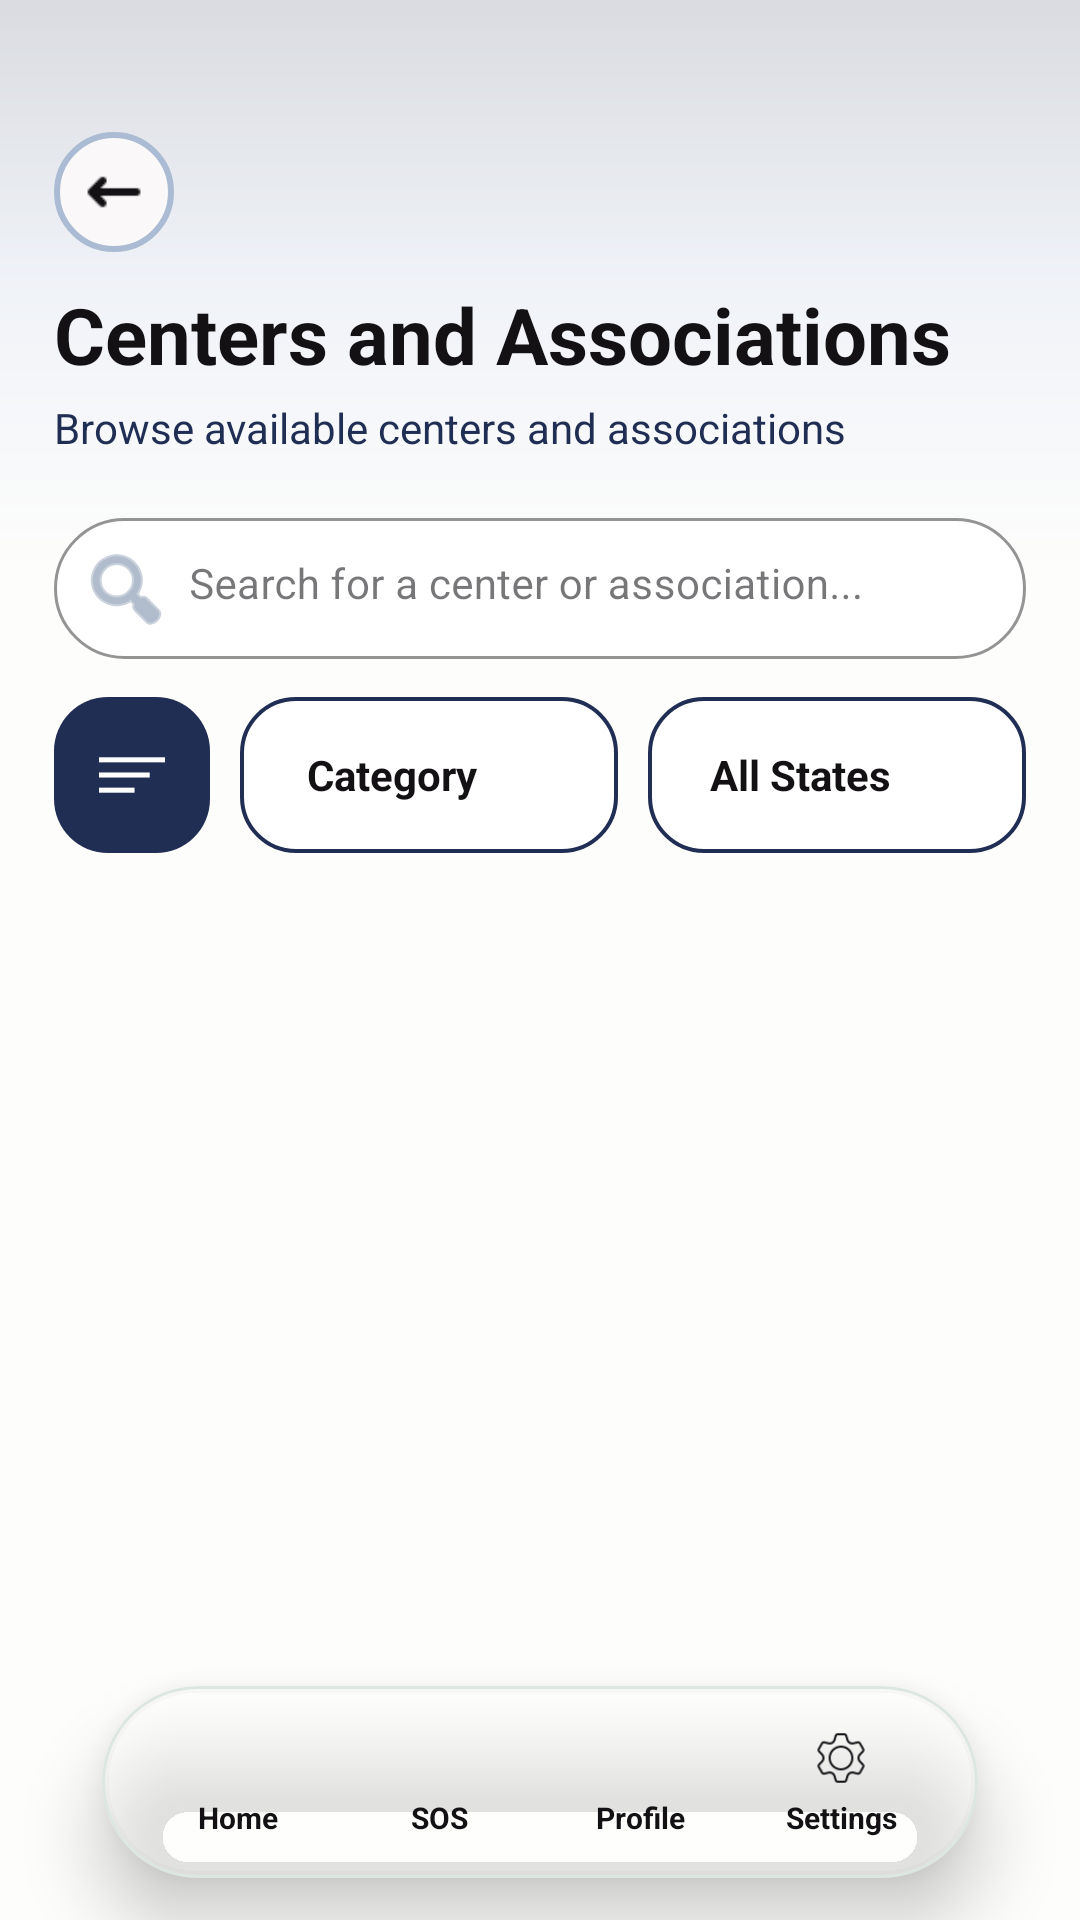

Android layout source for this screen:
<!-- AndroidManifest.xml: application theme Theme.DownSteps1 -->
<!-- res/layout/activity_centers_and_associations.xml -->
<?xml version="1.0" encoding="utf-8"?>
<androidx.constraintlayout.widget.ConstraintLayout
    xmlns:android="http://schemas.android.com/apk/res/android"
    xmlns:tools="http://schemas.android.com/tools"
    xmlns:app="http://schemas.android.com/apk/res-auto"
    android:id="@+id/main"
    android:layout_width="match_parent"
    android:layout_height="match_parent"
    android:layoutDirection="ltr"
    android:background="@color/bg_main"
    tools:context=".ui.CentersAndAssociationsActivity">

    <View
        android:id="@+id/topShape"
        style="@style/TopShape"
        android:layout_width="0dp"
        android:layout_height="190dp"
        android:alpha="0.16"
        app:layout_constraintTop_toTopOf="parent"
        app:layout_constraintStart_toStartOf="parent"
        app:layout_constraintEnd_toEndOf="parent" />

    <LinearLayout
        android:id="@+id/topSection"
        android:layout_width="0dp"
        android:layout_height="wrap_content"
        android:orientation="vertical"
        android:paddingStart="18dp"
        android:paddingTop="16dp"
        android:paddingEnd="18dp"
        app:layout_constraintTop_toTopOf="parent"
        app:layout_constraintStart_toStartOf="parent"
        app:layout_constraintEnd_toEndOf="parent">

        <LinearLayout
            android:id="@+id/headerLayout"
            android:layout_width="match_parent"
            android:layout_height="wrap_content"
            android:orientation="vertical"
            android:paddingTop="28dp"
            android:paddingBottom="10dp">

            <LinearLayout
                android:id="@+id/backContainer"
                style="@style/BackBtn.Box"
                android:layout_marginBottom="10dp"
                android:orientation="horizontal">

                <ImageView
                    android:id="@+id/btnBackChallange1"
                    style="@style/BackBtn.Icon"
                    android:contentDescription="Back" />
            </LinearLayout>

            <TextView
                android:id="@+id/tvTitle"
                style="@style/Text.Title"
                android:layout_width="wrap_content"
                android:layout_height="wrap_content"
                android:text="@string/centers_title"/>

            <TextView
                android:id="@+id/tvSubtitle"
                style="@style/Text.Subtitle"
                android:layout_width="wrap_content"
                android:layout_height="wrap_content"
                android:layout_marginTop="4dp"
                android:text="@string/centers_subtitle" />

        </LinearLayout>

        <com.google.android.material.textfield.TextInputLayout
            android:id="@+id/searchLayout"
            style="@style/Input.Search"
            android:layout_width="match_parent"
            android:layout_height="wrap_content"
            android:layout_marginTop="5dp"
            android:hint="@string/search_center"
            app:startIconDrawable="@android:drawable/ic_menu_search"
            app:startIconTint="@color/input_icon">

            <com.google.android.material.textfield.TextInputEditText
                android:id="@+id/etSearch"
                style="@style/EditText"
                android:layout_width="match_parent"
                android:layout_height="wrap_content"
                android:inputType="text"
                android:maxLines="1"
                android:gravity="start"
                android:textDirection="ltr"
                android:layoutDirection="ltr" />
        </com.google.android.material.textfield.TextInputLayout>

        <LinearLayout
            android:id="@+id/filterRow"
            android:layout_width="match_parent"
            android:layout_height="wrap_content"
            android:layout_marginTop="12dp"
            android:layout_marginBottom="12dp"
            android:gravity="center_vertical"
            android:orientation="horizontal">

            <LinearLayout
                android:id="@+id/btnFilter"
                android:layout_width="52dp"
                android:layout_height="52dp"
                android:layout_marginEnd="10dp"
                android:background="@drawable/bg_filter_button"
                android:clickable="true"
                android:focusable="true"
                android:gravity="center">

                <ImageView
                    android:id="@+id/ivFilter"
                    android:layout_width="22dp"
                    android:layout_height="22dp"
                    android:src="@drawable/ic_filter"
                    app:tint="@color/white" />
            </LinearLayout>

            <LinearLayout
                android:id="@+id/btnCategory"
                android:layout_width="0dp"
                android:layout_height="52dp"
                android:layout_weight="1"
                android:layout_marginEnd="10dp"
                android:background="@drawable/bg_filter_field"
                android:clickable="true"
                android:focusable="true"
                android:gravity="center"
                android:orientation="horizontal">

                <TextView
                    android:id="@+id/tvCategoryButton"
                    style="@style/Text.Label"
                    android:layout_width="wrap_content"
                    android:layout_height="wrap_content"
                    android:text="@string/category" />

                <ImageView
                    android:id="@+id/ivCategoryArrow"
                    android:layout_width="16dp"
                    android:layout_height="16dp"
                    android:layout_marginStart="8dp"
                    android:src="@drawable/flechebas"
                    app:tint="@color/text_label" />
            </LinearLayout>

            <LinearLayout
                android:id="@+id/btnState"
                android:layout_width="0dp"
                android:layout_height="52dp"
                android:layout_weight="1"
                android:background="@drawable/bg_filter_field"
                android:clickable="true"
                android:focusable="true"
                android:gravity="center"
                android:orientation="horizontal">

                <TextView
                    android:id="@+id/tvStateButton"
                    style="@style/Text.Label"
                    android:layout_width="wrap_content"
                    android:layout_height="wrap_content"
                    android:text="@string/all_states"/>

                <ImageView
                    android:id="@+id/ivStateArrow"
                    android:layout_width="16dp"
                    android:layout_height="16dp"
                    android:layout_marginStart="8dp"
                    android:src="@drawable/flechebas"
                    app:tint="@color/text_label" />
            </LinearLayout>

        </LinearLayout>
    </LinearLayout>

    <androidx.recyclerview.widget.RecyclerView
        android:id="@+id/recyclerCenters"
        android:layout_width="0dp"
        android:layout_height="0dp"
        android:clipToPadding="false"
        android:paddingStart="18dp"
        android:paddingEnd="18dp"
        android:paddingBottom="120dp"
        app:layout_constraintTop_toBottomOf="@id/topSection"
        app:layout_constraintBottom_toBottomOf="parent"
        app:layout_constraintStart_toStartOf="parent"
        app:layout_constraintEnd_toEndOf="parent" />

    <TextView
        android:id="@+id/tvNoResults"
        style="@style/Text.Subtitle"
        android:layout_width="wrap_content"
        android:layout_height="wrap_content"
        android:text="@string/no_results_found"
        android:visibility="gone"
        app:layout_constraintTop_toBottomOf="@id/topSection"
        app:layout_constraintBottom_toBottomOf="parent"
        app:layout_constraintStart_toStartOf="parent"
        app:layout_constraintEnd_toEndOf="parent" />

    <include
        android:id="@+id/bottomNavInclude"
        layout="@layout/view_bottom_nav"
        android:layout_width="0dp"
        android:layout_height="64dp"
        android:layout_marginStart="34dp"
        android:layout_marginEnd="34dp"
        android:layout_marginBottom="14dp"
        app:layout_constraintBottom_toBottomOf="parent"
        app:layout_constraintStart_toStartOf="parent"
        app:layout_constraintEnd_toEndOf="parent" />

</androidx.constraintlayout.widget.ConstraintLayout>
<!-- res/layout/view_bottom_nav.xml (included above) -->
<?xml version="1.0" encoding="utf-8"?>
<com.google.android.material.card.MaterialCardView
    xmlns:android="http://schemas.android.com/apk/res/android"
    xmlns:app="http://schemas.android.com/apk/res-auto"
    android:id="@+id/customBottomNav"
    style="@style/BottomNav"
    android:background="@drawable/bg_bottom_nav"
    android:backgroundTint="#66FFFFFF"
    android:stateListAnimator="@null"
    android:layout_width="match_parent"
    android:layout_height="64dp">

    <LinearLayout
        style="@style/BottomNav.Container"
        android:layout_width="match_parent"
        android:layout_height="match_parent"
        android:weightSum="4">

        <LinearLayout
            android:id="@+id/homeTab"
            style="@style/BottomNav.Item">

            <ImageView
                android:id="@+id/navHome"
                style="@style/Icon.Nav"
                android:contentDescription="@string/home"
                android:src="@drawable/home"
                app:tint="@color/btn_primary" />

            <TextView
                android:id="@+id/txtHome"
                android:layout_width="wrap_content"
                android:layout_height="wrap_content"
                android:layout_marginTop="2dp"
                android:text="@string/home"
                style="@style/Text.BottomNav" />
        </LinearLayout>

        <LinearLayout
            android:id="@+id/sosTab"
            style="@style/BottomNav.Item">

            <ImageView
                android:id="@+id/navSos"
                style="@style/Icon.Nav"
                android:contentDescription="@string/sos"
                android:src="@drawable/sos"
                app:tint="@color/text_label" />

            <TextView
                android:id="@+id/txtSos"
                android:layout_width="wrap_content"
                android:layout_height="wrap_content"
                android:layout_marginTop="2dp"
                android:text="@string/sos"
                style="@style/Text.BottomNav" />
        </LinearLayout>

        <LinearLayout
            android:id="@+id/profileTab"
            style="@style/BottomNav.Item">

            <ImageView
                android:id="@+id/navProfile"
                style="@style/Icon.Nav"
                android:contentDescription="@string/profile"
                android:src="@drawable/ic_profil"
                app:tint="@color/text_label" />

            <TextView
                android:id="@+id/txtProfile"
                android:layout_width="wrap_content"
                android:layout_height="wrap_content"
                android:layout_marginTop="2dp"
                android:text="@string/profile"
                style="@style/Text.BottomNav" />
        </LinearLayout>

        <LinearLayout
            android:id="@+id/settingsTab"
            style="@style/BottomNav.Item">

            <ImageView
                android:id="@+id/navSettings"
                style="@style/Icon.Nav"
                android:contentDescription="@string/settings"
                android:src="@drawable/engrenage"
                app:tint="@color/text_label" />

            <TextView
                android:id="@+id/txtSettings"
                android:layout_width="wrap_content"
                android:layout_height="wrap_content"
                android:layout_marginTop="2dp"
                android:text="@string/settings"
                style="@style/Text.BottomNav"/>
        </LinearLayout>

    </LinearLayout>
</com.google.android.material.card.MaterialCardView>
<!-- resources referenced by this layout -->
<resources>
  <color name="bg_main">#FDFDFB</color>
  <color name="btn_primary">#212E53</color>
  <color name="input_icon">#7C8FA9</color>
  <color name="text_label">#131114</color>
  <color name="white">#FFFFFF</color>
  <!-- drawable bg_filter_button (drawable) -->
  <shape xmlns:android="http://schemas.android.com/apk/res/android">
      <solid android:color="@color/btn_primary" />
      <corners android:radius="18dp" />
  </shape>
  <string name="all_states">All States</string>
  <string name="category">Category</string>
  <string name="centers_subtitle">Browse available centers and associations</string>
  <string name="centers_title">Centers and Associations</string>
  <string name="home">Home</string>
  <string name="no_results_found">No matching results found</string>
  <string name="profile">Profile</string>
  <string name="search_center">Search for a center or association...</string>
  <string name="settings">Settings</string>
  <string name="sos">SOS</string>
  <style name="BackBtn.Box">
          <item name="android:layout_width">40dp</item>
          <item name="android:layout_height">40dp</item>
          <item name="android:background">@drawable/bg_back_circle</item>
          <item name="android:gravity">center</item>
  
      </style>
  <style name="BackBtn.Icon">
          <item name="android:layout_width">20dp</item>
          <item name="android:layout_height">20dp</item>
          <item name="android:src">@drawable/ic_fleche_gauche</item>
          <item name="android:tint">@color/text_title</item>
      </style>
  <style name="BottomNav.Container">
  
          <item name="android:paddingStart">12dp</item>
          <item name="android:paddingEnd">12dp</item>
          <item name="android:gravity">center</item>
          <item name="android:orientation">horizontal</item>
      </style>
  <style name="Icon.Nav">
          <item name="android:layout_width">22dp</item>
          <item name="android:layout_height">22dp</item>
      </style>
  <style name="Text.BottomNav">
          <item name="android:textColor">@color/text_label</item>
          <item name="android:textSize">10sp</item>
          <item name="android:textStyle">bold</item>
      </style>
  <style name="Text.Label">
          <item name="android:textColor">@color/text_label</item>
          <item name="android:textSize">14sp</item>
          <item name="android:textStyle">bold</item>
      </style>
  <style name="Text.Subtitle">
          <item name="android:textColor">@color/text_subtitle</item>
          <item name="android:textSize">14sp</item>
      </style>
  <style name="Text.Title">
          <item name="android:textColor">@color/text_title</item>
          <item name="android:textSize">26sp</item>
          <item name="android:textStyle">bold</item>
      </style>
  <style name="TopShape">
          <item name="android:background">@drawable/bg_top</item>
          <item name="android:alpha">0.45</item>
      </style>
  <style name="Theme.DownSteps1" parent="Base.Theme.DownSteps1" />
  <color name="card_chip_bg">#FFFFFF</color>
  <color name="chip_selected_stroke">#212E53</color>
  <color name="text_title">#131114</color>
  <color name="text_input">#131114</color>
  <color name="text_hint">#212E53</color>
  <style name="Input.Rounded" parent="Input">
          <item name="boxCornerRadiusTopStart">24dp</item>
          <item name="boxCornerRadiusTopEnd">24dp</item>
          <item name="boxCornerRadiusBottomStart">24dp</item>
          <item name="boxCornerRadiusBottomEnd">24dp</item>
      </style>
  <color name="input_border">#AABBD3</color>
  <color name="input_bg">#FFFFFF</color>
  <color name="text_hint_layout">#AABBD3</color>
  <color name="text_subtitle">#212E53</color>
  <color name="card_bg">#FAF8F8</color>
  <color name="card_border">#AABBD3</color>
</resources>
